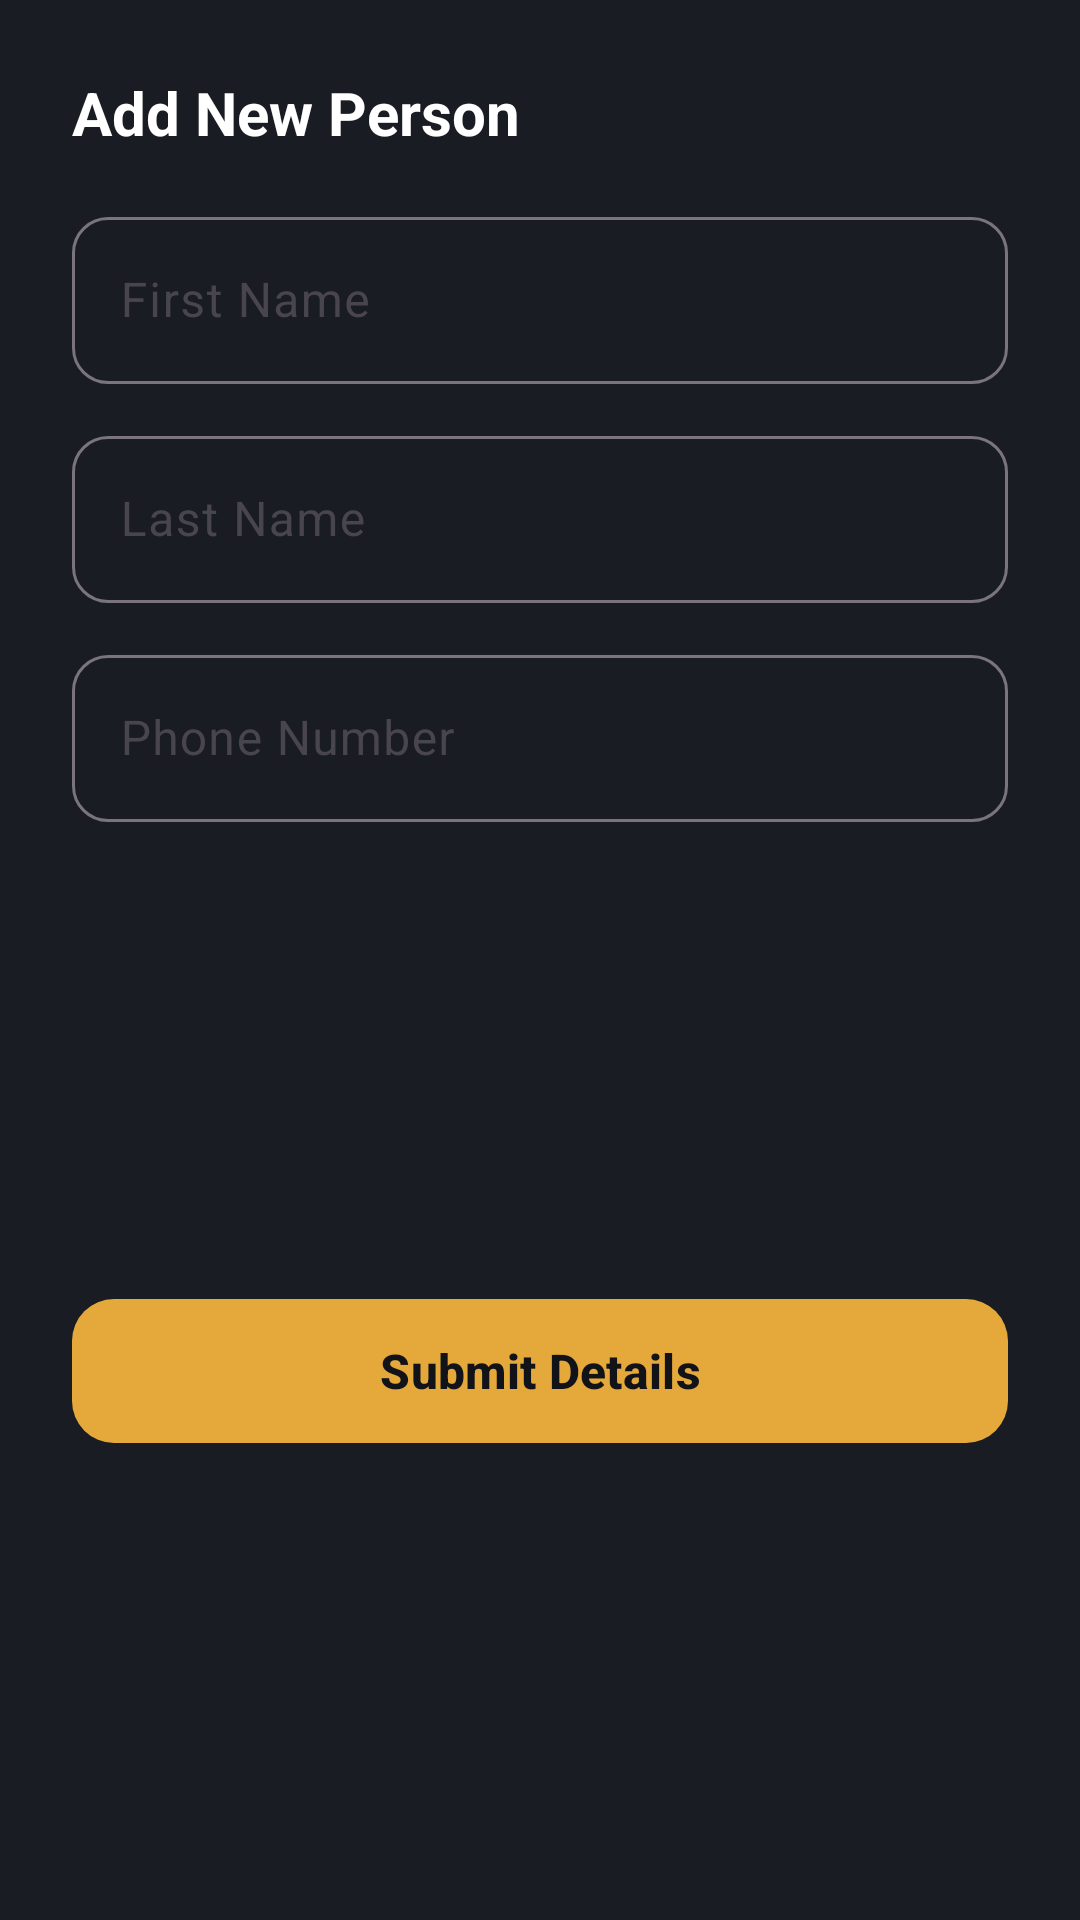

Reconstruct the res/layout file that produces this screen, plus the resources it refers to.
<!-- AndroidManifest.xml: application theme Theme.Openingstock -->
<!-- res/layout/cm_person_form.xml -->
<?xml version="1.0" encoding="utf-8"?>
<androidx.constraintlayout.widget.ConstraintLayout
    xmlns:android="http://schemas.android.com/apk/res/android"
    xmlns:app="http://schemas.android.com/apk/res-auto"
    xmlns:tools="http://schemas.android.com/tools"
    android:layout_width="match_parent"
    android:layout_height="wrap_content"
    android:background="#1A1C23"
    android:padding="24dp">

    
    <TextView
        android:id="@+id/tvFormTitle"
        android:layout_width="wrap_content"
        android:layout_height="wrap_content"
        android:text="Add New Person"
        android:textColor="#FFFFFF"
        android:textSize="20sp"
        android:textStyle="bold"
        app:layout_constraintStart_toStartOf="parent"
        app:layout_constraintTop_toTopOf="parent"
        tools:ignore="HardcodedText" />

    
    <com.google.android.material.textfield.TextInputLayout
        android:id="@+id/tilFirstName"
        style="@style/Widget.Material3.TextInputLayout.OutlinedBox"
        android:layout_width="0dp"
        android:layout_height="wrap_content"
        android:layout_marginTop="16dp"
        android:hint="@string/first_name"
        app:boxCornerRadiusBottomEnd="12dp"
        app:boxCornerRadiusBottomStart="12dp"
        app:boxCornerRadiusTopEnd="12dp"
        app:boxCornerRadiusTopStart="12dp"
        app:layout_constraintEnd_toEndOf="parent"
        app:layout_constraintStart_toStartOf="parent"
        app:layout_constraintTop_toBottomOf="@id/tvFormTitle">

        <com.google.android.material.textfield.TextInputEditText
            android:id="@+id/etFirstName"
            android:layout_width="match_parent"
            android:layout_height="wrap_content"
            android:inputType="textCapWords|textPersonName"
            android:maxLines="1"
            android:textColor="#FFFFFF" />
    </com.google.android.material.textfield.TextInputLayout>

    
    <com.google.android.material.textfield.TextInputLayout
        android:id="@+id/tilLastName"
        style="@style/Widget.Material3.TextInputLayout.OutlinedBox"
        android:layout_width="0dp"
        android:layout_height="wrap_content"
        android:layout_marginTop="12dp"
        android:hint="@string/lastname"
        app:boxCornerRadiusBottomEnd="12dp"
        app:boxCornerRadiusBottomStart="12dp"
        app:boxCornerRadiusTopEnd="12dp"
        app:boxCornerRadiusTopStart="12dp"
        app:layout_constraintEnd_toEndOf="parent"
        app:layout_constraintStart_toStartOf="parent"
        app:layout_constraintTop_toBottomOf="@id/tilFirstName">

        <com.google.android.material.textfield.TextInputEditText
            android:id="@+id/etLastName"
            android:layout_width="match_parent"
            android:layout_height="wrap_content"
            android:inputType="textCapWords|textPersonName"
            android:maxLines="1"
            android:textColor="#FFFFFF" />
    </com.google.android.material.textfield.TextInputLayout>

    
    <com.google.android.material.textfield.TextInputLayout
        android:id="@+id/tilPhone"
        style="@style/Widget.Material3.TextInputLayout.OutlinedBox"
        android:layout_width="0dp"
        android:layout_height="wrap_content"
        android:layout_marginTop="12dp"
        android:hint="Phone Number"
        app:boxCornerRadiusBottomEnd="12dp"
        app:boxCornerRadiusBottomStart="12dp"
        app:boxCornerRadiusTopEnd="12dp"
        app:boxCornerRadiusTopStart="12dp"
        app:prefixText="+91 "
        app:layout_constraintEnd_toEndOf="parent"
        app:layout_constraintStart_toStartOf="parent"
        app:layout_constraintTop_toBottomOf="@id/tilLastName"
        tools:ignore="HardcodedText">

        <com.google.android.material.textfield.TextInputEditText
            android:id="@+id/etPhone"
            android:layout_width="match_parent"
            android:layout_height="wrap_content"
            android:inputType="phone"
            android:maxLength="10"
            android:maxLines="1"
            android:textColor="#FFFFFF" />
    </com.google.android.material.textfield.TextInputLayout>

    
    <com.google.android.material.button.MaterialButton
        android:id="@+id/btnSubmit"
        android:layout_width="0dp"
        android:layout_height="56dp"
        android:layout_marginTop="24dp"
        android:text="@string/submit_details"
        android:textAllCaps="false"
        android:textColor="#121318"
        android:textSize="16sp"
        android:textStyle="bold"
        app:backgroundTint="#E5A93B"
        app:cornerRadius="14dp"
        app:layout_constraintBottom_toBottomOf="parent"
        app:layout_constraintEnd_toEndOf="parent"
        app:layout_constraintStart_toStartOf="parent"
        app:layout_constraintTop_toBottomOf="@id/tilPhone" />

</androidx.constraintlayout.widget.ConstraintLayout>
<!-- resources referenced by this layout -->
<resources>
  <string name="first_name">First Name</string>
  <string name="lastname">Last Name</string>
  <string name="submit_details">Submit Details</string>
  <style name="Theme.Openingstock" parent="Base.Theme.Openingstock" />
  <style name="Base.Theme.Openingstock" parent="Theme.Material3.DayNight.NoActionBar">
          
          
      </style>
</resources>
